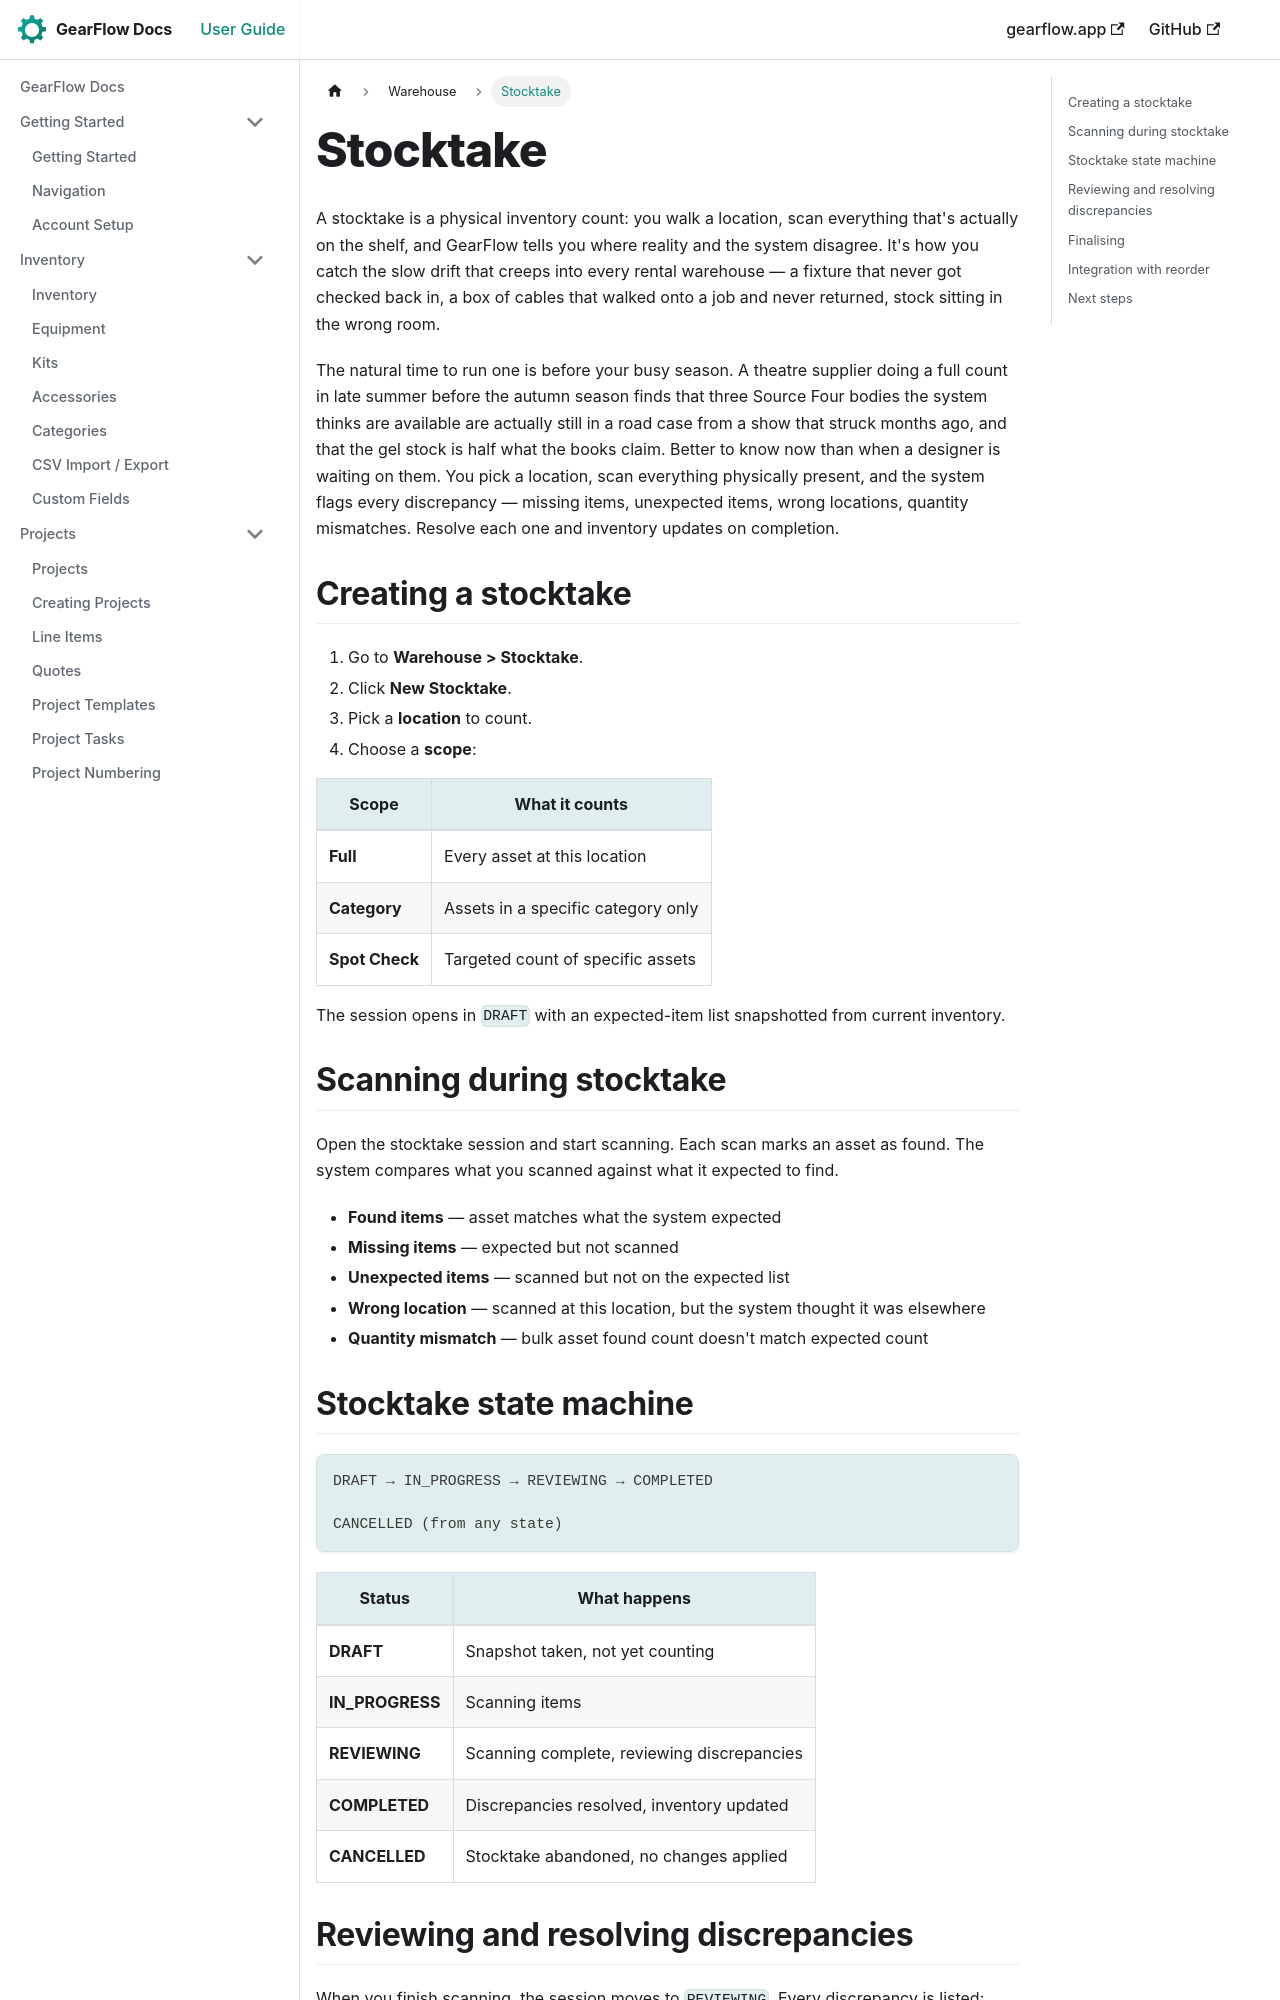

repository: TwoToned/gearflow-docs · page: docs/warehouse/stocktake.html · generator: docusaurus

---
sidebar_position: 3
---

# Stocktake

A stocktake is a physical inventory count: you walk a location, scan everything that's actually on the shelf, and GearFlow tells you where reality and the system disagree. It's how you catch the slow drift that creeps into every rental warehouse — a fixture that never got checked back in, a box of cables that walked onto a job and never returned, stock sitting in the wrong room.

The natural time to run one is before your busy season. A theatre supplier doing a full count in late summer before the autumn season finds that three Source Four bodies the system thinks are available are actually still in a road case from a show that struck months ago, and that the gel stock is half what the books claim. Better to know now than when a designer is waiting on them. You pick a location, scan everything physically present, and the system flags every discrepancy — missing items, unexpected items, wrong locations, quantity mismatches. Resolve each one and inventory updates on completion.

## Creating a stocktake

1. Go to **Warehouse > Stocktake**.
2. Click **New Stocktake**.
3. Pick a **location** to count.
4. Choose a **scope**:

| Scope | What it counts |
|---|---|
| **Full** | Every asset at this location |
| **Category** | Assets in a specific category only |
| **Spot Check** | Targeted count of specific assets |

The session opens in `DRAFT` with an expected-item list snapshotted from current inventory.

## Scanning during stocktake

Open the stocktake session and start scanning. Each scan marks an asset as found. The system compares what you scanned against what it expected to find.

- **Found items** — asset matches what the system expected
- **Missing items** — expected but not scanned
- **Unexpected items** — scanned but not on the expected list
- **Wrong location** — scanned at this location, but the system thought it was elsewhere
- **Quantity mismatch** — bulk asset found count doesn't match expected count
